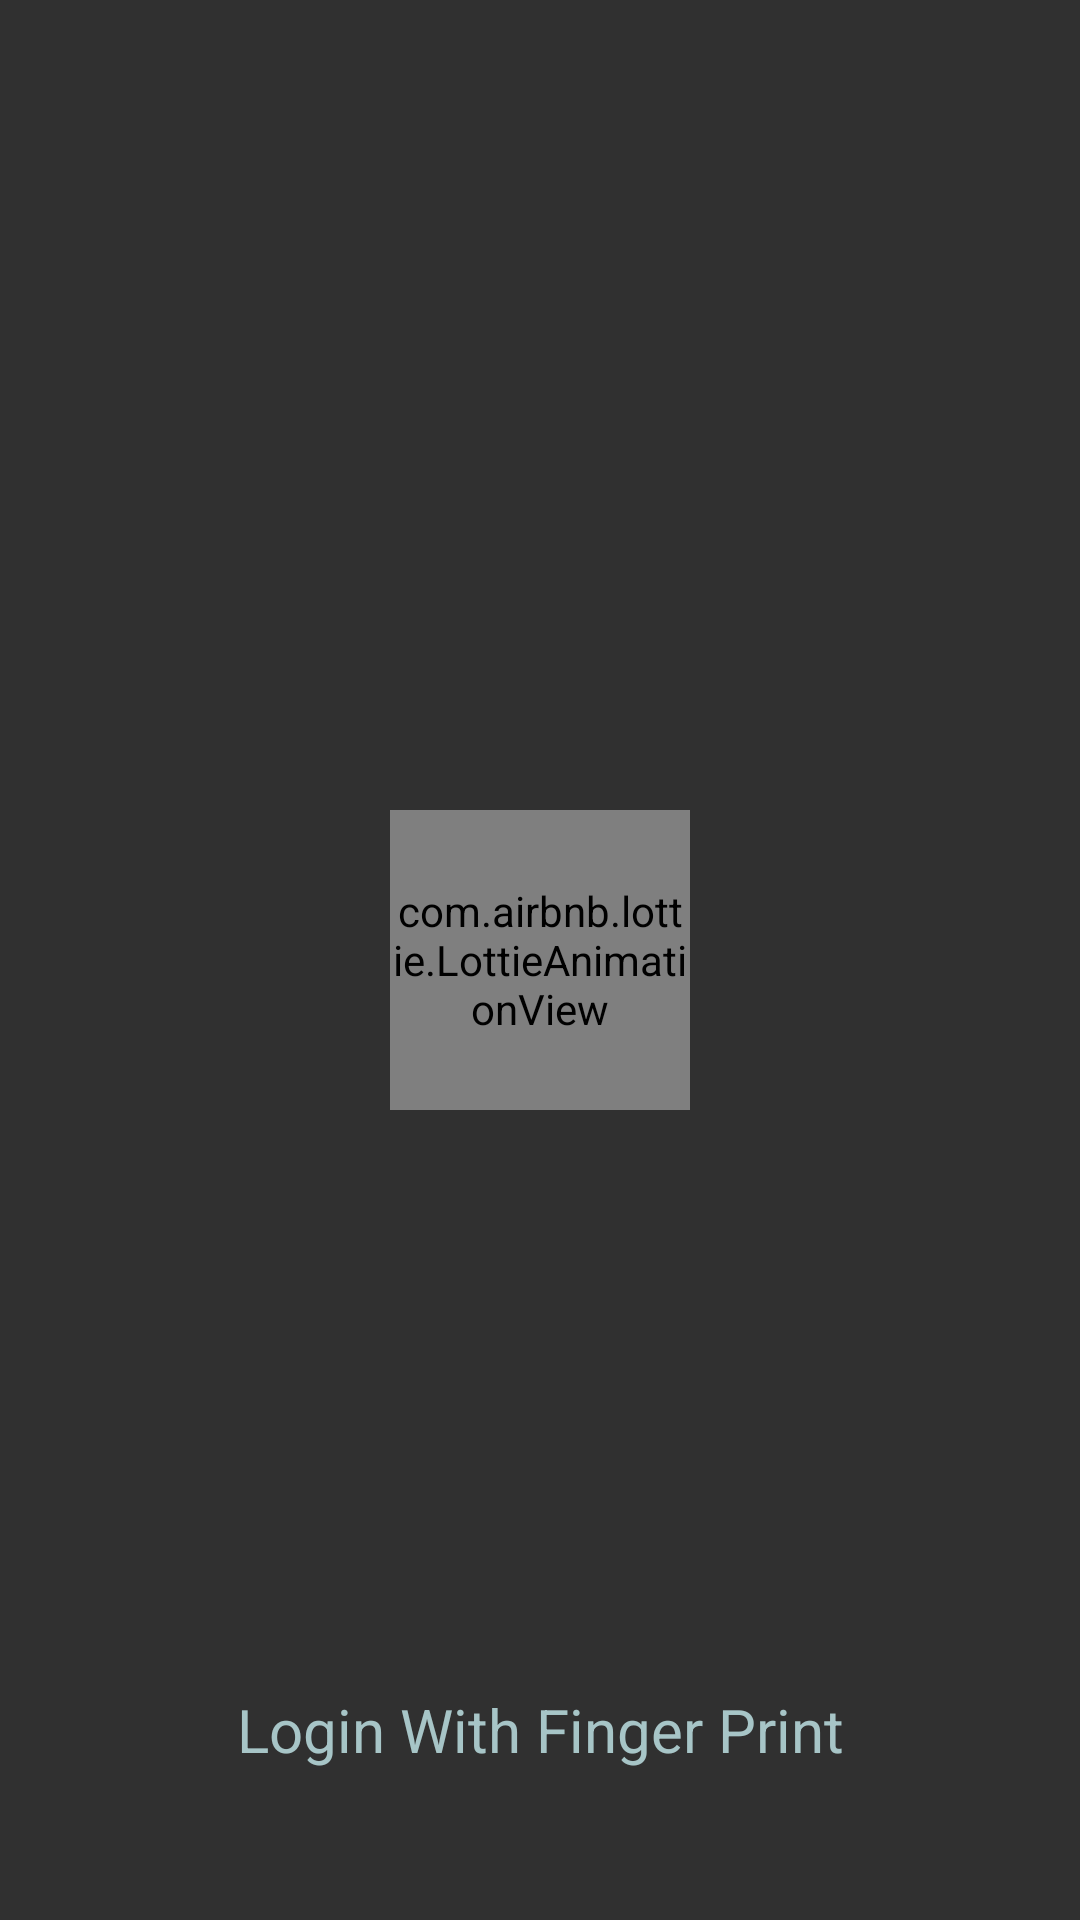

Reconstruct the res/layout file that produces this screen, plus the resources it refers to.
<!-- AndroidManifest.xml: application theme AppTheme -->
<!-- res/layout/activity_finger_print__auth.xml -->
<?xml version="1.0" encoding="utf-8"?>
<RelativeLayout xmlns:android="http://schemas.android.com/apk/res/android"
    xmlns:app="http://schemas.android.com/apk/res-auto"
    xmlns:tools="http://schemas.android.com/tools"
    android:layout_width="match_parent"
    android:layout_height="match_parent"
    tools:context=".Activity.FingerPrint_Auth">

    <RelativeLayout
        android:layout_width="match_parent"
        android:layout_height="match_parent"
        android:gravity="center">


        <com.airbnb.lottie.LottieAnimationView
            android:id="@+id/fingerprintsymbol"
            android:layout_width="100dp"
            android:layout_height="100dp"
            app:lottie_autoPlay="true"
            app:lottie_fileName="4771-finger-print.json"
            app:lottie_loop="true" />


    </RelativeLayout>

    <TextView
        android:layout_width="match_parent"
        android:layout_height="wrap_content"
        android:layout_alignParentBottom="true"
        android:layout_marginBottom="50dp"
        android:gravity="center_horizontal"
        android:text="Login With Finger Print"
        android:textColor="#a7c5c7"
        android:textSize="20dp"></TextView>
</RelativeLayout>
<!-- resources referenced by this layout -->
<resources>
  <style name="AppTheme" parent="Theme.MaterialComponents.NoActionBar.Bridge">
  
          
          <item name="colorPrimary">@color/colorPrimary</item>
          <item name="colorPrimaryDark">@color/colorPrimaryDark</item>
          <item name="colorAccent">@color/colorAccent</item>
          <item name="android:activityOpenEnterAnimation">@anim/animation_enter</item>
          <item name="android:activityOpenExitAnimation">@anim/animation_leave</item>
      </style>
  <color name="colorPrimary">#6200EE</color>
  <color name="colorPrimaryDark">#3700B3</color>
  <color name="colorAccent">#03DAC5</color>
</resources>
